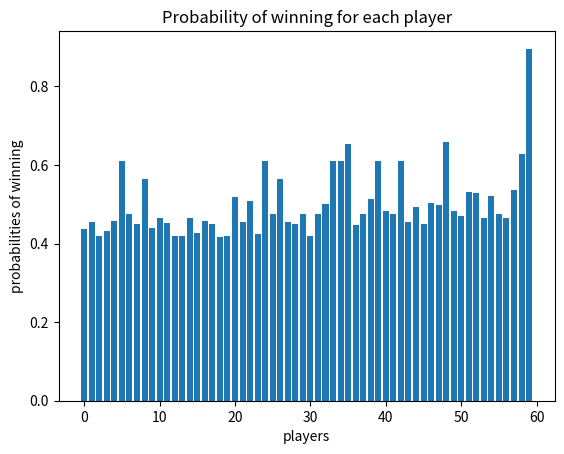
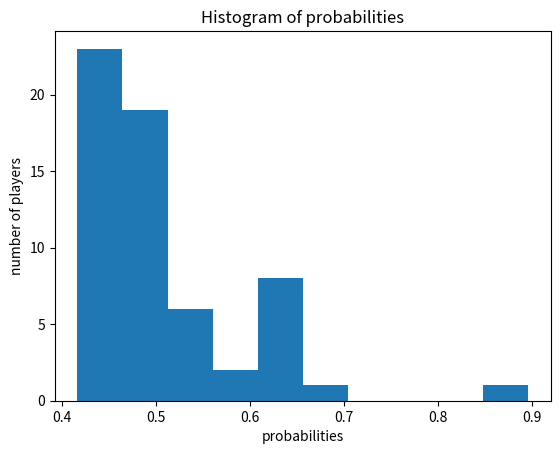

Source code (Python) for these figures, in order:
#!/usr/bin/env python3
# -*- coding: utf-8 -*-

"""
Created on Sat Nov 13 02:52:27 2021

@author: vsriya23
"""

import numpy as np 
import matplotlib.pyplot as plt
from numpy import random
import networkx as nx

def get_leaders(G):
    return sorted(G.nodes, key = G.degree, reverse=True)[:6]


SocialGraph = nx.barabasi_albert_graph(60, 2, 42)
Leaders = get_leaders(SocialGraph)
Trump_Card = 59;

# You are given SocialGraph which reflects the social network of the 60 participants.
# Six chosen leaders are given to you as a list using variable called 'Leaders'

# Add any functions required
    
#%%

def Form_Teams(G, Leaders):
    """Form six teams each consisting of 10 individuals"""
    teams = {i:[i] + [0 for i in range(9)] for i in Leaders}
    picked = {i:'not picked' if i not in Leaders else 'picked' for i in G.nodes()}
 
    """ Add your code here """
    Qs = {i : [] for i in Leaders}
    random.shuffle(Leaders)# shuffling the leaders to randomise the order in which the leaders get to choose their first neighbours
    
    for node in Leaders:
        for nb in G.neighbors(node):
            if teams[node][1:].count(0) != 0 and picked[nb] != 'picked':
                idx = teams[node][1:].index(0) + 1
                teams[node][idx] = nb
                picked[nb] = 'picked'
                Qs[node].append(nb)
                
            elif teams[node][1:].count(0) == 0:
                break
            
    
    
    while not all(True if len(Qs[i]) == 0 else False  for i in Qs): #Till all the neighbour lists are empty the while loop keeps running
        random.shuffle(Leaders) #After all the leaders pick the i -1 th neighbours in random order the leaders are shuffled again before picking the ith neighbours
        # Since they are shuffled after every round of picking members. If they have common neighbours the leaders have an equal chance of picking them for their teams
        
        
        for leader in Leaders: 
            neighbour_lst = []# for each leader we are creating a list of i th neighbours
            
            for node in Qs[leader]: # iterating through the list of i-1 th neighbours and iterating through their neighbours to get the ith neighbours
                for nb in G.neighbors(node):
                    if teams[leader][1:].count(0) == 0: # if the team is full no more members are added, the neighbour list will be empty
                        neighbour_lst = []
                        
                        break
                    elif picked[nb] != 'picked'  and teams[leader][1:].count(0) != 0: # if the team is not full and the ith neighbour is not picked, it is added to the team and neighbour list and it is labelled as 'picked'
                        neighbour_lst.append(nb)
                        idx = teams[leader][1:].index(0) + 1
                        teams[leader][idx] = nb
                        picked[nb] = 'picked'
            
            Qs[leader] = neighbour_lst

    # after iterating through the neighbours, if some teams still have free spots, the leaders pick members at random to fill up the team
    random.shuffle(Leaders)
    
    for node in Leaders:
        if node != 0:
            zero_count = teams[node].count(0)
        else:
            zero_count = teams[node].count(0) -1
        if zero_count != 0:
            np_list = [n for n in G.nodes() if picked[n] != 'picked']
            
            node_list = random.choice(np_list, zero_count, replace=False)
            for nd in node_list:
                picked[nd] = 'picked'
                teams[node][teams[node][1:].index(0) + 1] = nd             
                        
            
    
    return teams
#%%

def Tug_of_war_Trump_Card(Teams, Trump_Card): # Update this function from your previous subquestion
    """ Tug of war round. Each team has equal chance of winning. Returns three winning teams."""
    """ Add your code here """
    Leaders = list(Teams.keys())
    winners = []
    players = random.choice(Leaders, size = (len(Leaders)//2, 2), replace = False)
    for game in players:
        teamA = game[0]
        teamB = game[1]
        # if both the teams don't have trump cards they have equal chance of winning
        if Trump_Card not in Teams[teamA] and Trump_Card not in Teams[teamB]:
            winners.append(random.choice(game, replace = False))
            
        # the team with trump card has 90% chance of winning 
        elif Trump_Card in Teams[teamA]: 
            winners.append(random.choice(game, replace = False, p = [0.9, 0.1]))
            
        else:
            winners.append(random.choice(game, replace = False, p = [0.1, 0.9]))
    
    Winning_Teams = {i: Teams[i] for i in winners}
    
    
    
    return Winning_Teams
#%%

def simulate(G, Leaders): # Copy this function from the previous subquestion with appropriate modifications
    """ Simulate the scenario multiple times """
    probabilities_of_winning = {i:0.2 for i in G.nodes}
    """ Modify the code as required """
    for i in range(1, 10001):
        Teams = Form_Teams(G,Leaders)
        # print(Teams)
        Winners = Tug_of_war_Trump_Card(Teams, Trump_Card)
        # Update the probabilites
        winner_lst = []
        for team in Winners:
            winner_lst += Winners[team]
            
        for player in G.nodes:
            if player in winner_lst:
                probabilities_of_winning[player] = (probabilities_of_winning[player]* (i-1) + 1)/i
                
            else:
                probabilities_of_winning[player] = (probabilities_of_winning[player]* (i-1))/i
        
        
        
    return probabilities_of_winning
    
#%%plotting bar plot and histogram for probabilities to visualise the distribution of probabilities

probabilities = simulate(SocialGraph, Leaders)

prob = list(probabilities.values())

plt.figure(1)
plt.bar(list(range(60)), prob)
plt.title('Probability of winning for each player')
plt.xlabel('players')
plt.ylabel('probabilities of winning')


plt.figure(2)
plt.hist(prob)
plt.title('Histogram of probabilities')
plt.xlabel('probabilities')
plt.ylabel('number of players')
